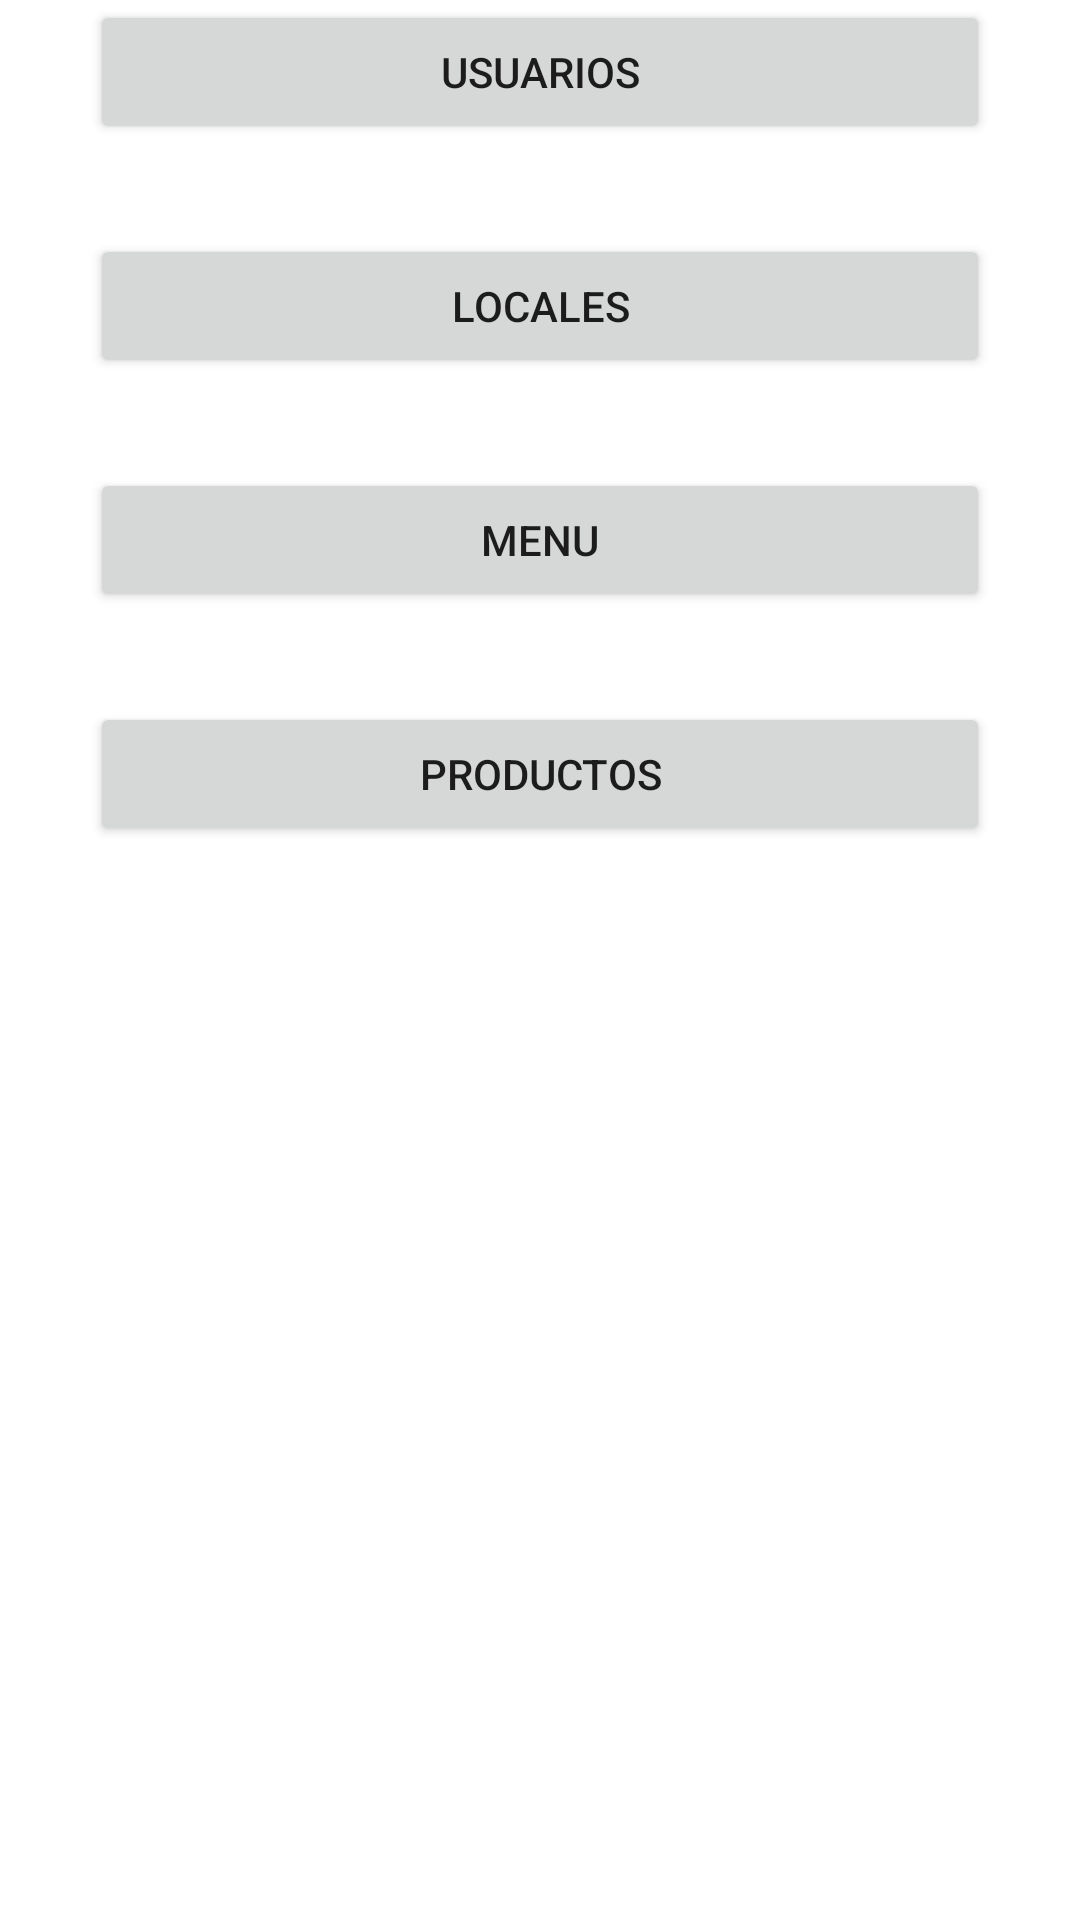

Android layout source for this screen:
<!-- AndroidManifest.xml: application theme Theme.QARTA_REMASTERED -->
<!-- res/layout/main.xml -->
<?xml version="1.0" encoding="utf-8"?>
<LinearLayout xmlns:android="http://schemas.android.com/apk/res/android"
    android:layout_width="match_parent"
    android:layout_height="match_parent"
    android:layout_marginTop="250dp"
    android:orientation="vertical">

    <LinearLayout
        android:id="@+id/ly"
        android:layout_width="match_parent"
        android:layout_height="match_parent"
        android:layout_marginLeft="30dp"
        android:layout_marginRight="30dp"
        android:orientation="vertical">

        <Button
            android:id="@+id/toviewuser"
            android:layout_width="match_parent"
            android:layout_height="wrap_content"
            android:layout_marginBottom="30dp"
            android:onClick="ViewUser"
            android:text="@string/users" />

        <Button
            android:id="@+id/locales"
            android:layout_width="match_parent"
            android:layout_height="wrap_content"
            android:layout_marginBottom="30dp"
            android:onClick="ViewLocal"
            android:text="@string/locales" />

        <Button
            android:id="@+id/button3"
            android:layout_width="match_parent"
            android:layout_height="wrap_content"
            android:layout_marginBottom="30dp"
            android:onClick="ViewMenu"
            android:text="@string/menu" />

        <Button
            android:id="@+id/button4"
            android:layout_width="match_parent"
            android:layout_height="wrap_content"
            android:onClick="ViewProducto"
            android:text="@string/productos" />
    </LinearLayout>

</LinearLayout>
<!-- resources referenced by this layout -->
<resources>
  <string name="locales">Locales</string>
  <string name="menu">Menu</string>
  <string name="productos">Productos</string>
  <string name="users">Usuarios</string>
  <style name="Theme.QARTA_REMASTERED" parent="Theme.MaterialComponents.DayNight.DarkActionBar">
          
          <item name="colorPrimary">@color/purple_500</item>
          <item name="colorPrimaryVariant">@color/purple_700</item>
          <item name="colorOnPrimary">@color/white</item>
          
          <item name="colorSecondary">@color/teal_200</item>
          <item name="colorSecondaryVariant">@color/teal_700</item>
          <item name="colorOnSecondary">@color/black</item>
          
          <item name="android:statusBarColor" tools:targetApi="l">?attr/colorPrimaryVariant</item>
          
      </style>
  <!-- not gathered from this repository: default colours our renderer supplied (Android Studio template values) -->
  <color name="purple_500">#FF6200EE</color>
  <color name="purple_700">#FF3700B3</color>
  <color name="teal_200">#FF03DAC5</color>
  <color name="teal_700">#FF018786</color>
  <color name="black">#FF000000</color>
  <color name="white">#FFFFFFFF</color>
</resources>
